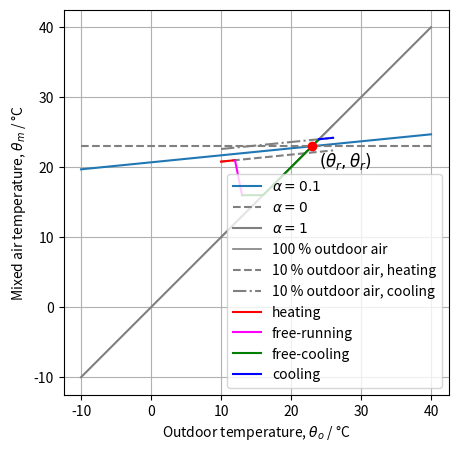
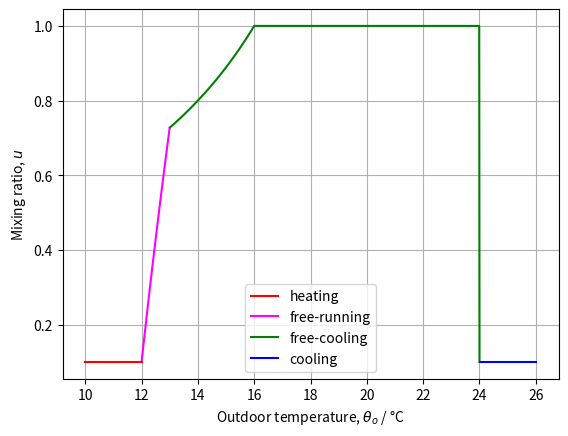
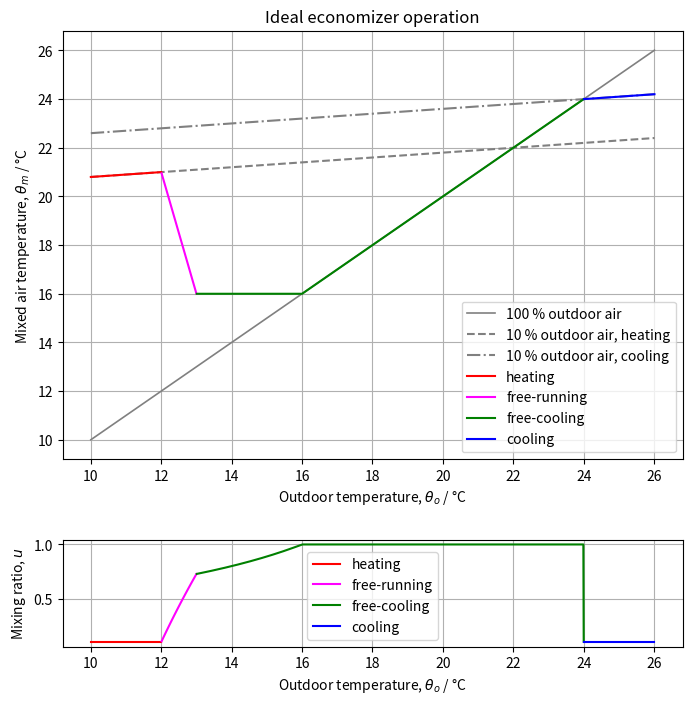

Source code (Python) for these figures, in order:
#!/usr/bin/env python3
# -*- coding: utf-8 -*-
"""
Created on Mon Dec  8 22:43:59 2025

[redacted]
"""

import pandas as pd
import numpy as np
import matplotlib.pyplot as plt


def mix_process(alpha, temp_return, temp_range):
    """
    Parameters
    ----------
    alpha : TYPE
        DESCRIPTION.
    temp_return : TYPE
        DESCRIPTION.
    temp_range : TYPE
        DESCRIPTION.

    Returns
    -------
    None.

    """
    theta_r = temp_return
    # Range for theta_o
    theta_o = np.linspace(temp_range[0], temp_range[1], 400)

    # Compute theta_m for alpha = 0.15
    theta_m = alpha * theta_o + (1 - alpha) * theta_r

    # Compute theta_m for alpha = 0 and alpha = 1
    theta_m_0 = 0 * theta_o + (1 - 0) * theta_r  # alpha = 0
    theta_m_1 = 1 * theta_o + (1 - 1) * theta_r  # alpha = 1

    # Create the figure and axis
    fig, ax = plt.subplots(figsize=(8, 5))

    # Plot the main line (alpha = 0.15)
    ax.plot(theta_o, theta_m,
            label=rf'$\alpha = {alpha}$')

    # Plot the additional lines in red
    ax.plot(theta_o, theta_m_0, '--', color='gray', label=r'$\alpha = 0$')
    ax.plot(theta_o, theta_m_1, '-', color='gray', label=r'$\alpha = 1$')

    # Mark the point (θr, θr)
    ax.scatter(theta_r, theta_r, color='red', zorder=5)
    ax.annotate(
        r'$(\theta_r,\theta_r)$',
        xy=(theta_r, theta_r),
        xytext=(theta_r + 1, theta_r - 3),
        fontsize=12
    )

    # Labels, title, grid, legend
    ax.set_xlabel(r'Outdoor air temperature, $\theta_o$ / °C')
    ax.set_ylabel(r'Mixed air temperature, $\theta_m$ / °C')
    ax.grid(True)
    ax.set_aspect('equal')
    ax.legend()
    plt.show()

    return


def ideal_mix_temp(
    θo,     # [θomin, θomax, dθo]
    θB,     # [θBh, θBc]
    θM,     # Mixed-air temperature setpoint in free cooling
    θL,     # Outdoor dry-bulb limit
    θr,     # [θrh, θrc]
    α       # mixing coefficient
):
    """
    Creates a dataframe of ideal operation of the economizer.

    Parameters
    ----------
    θo : list of floats [θomin, θomax, dθo]
        Outdoor temperarure from θomin to θomax with step dθo.

    θB : list of floats [θBh, θBc]
        Base temperature for heating θBh and cooling θBc.

    θM : float
        Mixed air temperature setpoint in free-cooling.

    θL : float
        Outdoor dry‑bulb limit setpoint for free-cooling.

    θr : list of floats [θrh, θrc]
        Return air temperature for heating θrh and cooling θrc.

    α : float
        Mixing ratio (of outdoor air in the mixed air), α ∈ [0, 1]

    Returns
    -------
    df : pandas.DataFrame
    DataFrame containing the temperature data. Must include:

    - 'θo' : float
        Outdor temperature.
    - 'θm' : float
        Mixed air temperature.
    - 'process' : str
        Thermal regime ('heating', 'free-running', 'free-cooling', 'cooling').


    Algorithm
    ---------

    - Make a dataframe df_θo with θo from θomin to θomax with step dθo.

    - Create the dataframe df_θm with columns θo, θm, “process” so that:

    1.	For  θo ∈ [θomin, θBh]:

        θm = ɑ·θo + (1 - ɑ) · θrh

        process = “heating”

    2. 	For θo ∈ [θBh, θBc]:

        θm = y0 + (y1−y0) / (x1−x0) · (x−x0)

        process = “free-running”

        where:

            x0 = θBh

            y0 = ɑ·θBh + (1 - ɑ) · θrh
            x1 = θBc

            y1 is the 1st value of zone 3 (free-cooling)


    3.	For θo ∈ [θBc, θM]:

    - if θBc > θC = 1/ɑ·(θM - (1- ɑ) ·θrc):

        θm = θM

        process = “free-cooling”

    - else:
        for θo ∈ [θBc, θC]:

            θm = ɑ·θo + (1 - ɑ)·θrc

            process = “free-cooling”

        for θo ∈ [θC, θM]:

            θm = θM

            process = “free-cooling”

    4.	For θm ∈ [θM, θL]:

        θm =  θo;

        process = “free-cooling”

    5.	For θm ∈ [θL, θomax]:

        θm = ɑ·θo + (1 - ɑ)·θr;

        process = “cooling” 
    """
    θBh, θBc = θB
    θrh, θrc = θr

    θomin, θomax, dθo = θo
    θo_values = np.arange(θomin, θomax + dθo, dθo)
    df_θo = pd.DataFrame({"θo": θo_values})

    df = df_θo.copy()
    df["θm"] = np.nan
    df["process"] = ""

    def mix(θo, θr):
        """
        Mixed air.

        Parameters
        ----------
        θo : pandas.Series
            Outdoor temperature.
        θr : float
            Return air, equal to indoor air temperature set-point.

        Returns
        -------
        pandas.Series
            Mixed air temperature.

        """
        return α * θo + (1 - α) * θr

    # ----------------------------------------------------------
    # 0. Compute y1 for zone 2 (based on the FIRST point of zone 3)
    # ----------------------------------------------------------
    θC = (θM - (1 - α) * θrc) / α

    if θBc > θC:
        # Zone 3 is entirely equal to θM
        y1 = θM
    else:
        # First part of zone 3 starts with the mixing with θrc
        y1 = α * θBc + (1 - α) * θrc

    # ----------------------------------------------------------
    # 1. Heating: θo ≤ θBh
    # ----------------------------------------------------------
    heat = (df["θo"] <= θBh)
    df.loc[heat, "θm"] = mix(df.loc[heat, "θo"], θrh)
    df.loc[heat, "process"] = "heating"

    # ----------------------------------------------------------
    # 2. Free-running: θBh ≤ θo ≤ θBc
    # interpolation between:
    # (x0, y0) = (θBh, αθBh + (1−α)θrh)
    # (x1, y1) as defined above
    # ----------------------------------------------------------
    f_run = (df["θo"] > θBh) & (df["θo"] <= θBc)

    if f_run.any():
        x0, x1 = θBh, θBc
        y0 = α * θBh + (1 - α) * θrh
        θo_vals = df.loc[f_run, "θo"]
        df.loc[f_run, "θm"] = y0 + (y1 - y0) / (x1 - x0) * (θo_vals - x0)
        df.loc[f_run, "process"] = "free-running"

    # ----------------------------------------------------------
    # 3. Free-cooling region: θBc < θo ≤ θM
    # ----------------------------------------------------------
    f_cool = (df["θo"] >= θBc) & (df["θo"] <= θM)

    if f_cool.any():

        if θBc > θC:
            # Entire region uses θM
            df.loc[f_cool, "θm"] = θM
            df.loc[f_cool, "process"] = "free-cooling"

        else:
            # [θBc, θC]
            f_coola = (df["θo"] > θBc) & (df["θo"] <= θC)
            df.loc[f_coola, "θm"] = mix(df.loc[f_coola, "θo"], θrc)
            df.loc[f_coola, "process"] = "free-cooling"

            # [θC, θM]
            f_coolb = (df["θo"] > θC) & (df["θo"] <= θM)
            df.loc[f_coolb, "θm"] = θM
            df.loc[f_coolb, "process"] = "free-cooling"

    # ----------------------------------------------------------
    # 4. Free-cooling: θM < θo ≤ θL → θm = θo
    # ----------------------------------------------------------
    f_cool = (df["θo"] >= θM) & (df["θo"] <= θL)
    df.loc[f_cool, "θm"] = df.loc[f_cool, "θo"]
    df.loc[f_cool, "process"] = "free-cooling"

    # ----------------------------------------------------------
    # 5. Cooling: θo > θL
    # ----------------------------------------------------------
    cool = df["θo"] > θL
    df.loc[cool, "θm"] = mix(df.loc[cool, "θo"], θrc)
    df.loc[cool, "process"] = "cooling"

    df[["θo", "θm"]] = df[["θo", "θm"]].round(3)

    return df


def mix_ratio(df_θm):
    """
    Compute the mixing ratio u for different operating processes.

    Parameters
    ----------
    df_θm : pandas.DataFrame
        DataFrame with columns:
        - 'θo'      : outdoor temperature
        - 'θm'      : mixed air temperature
        - 'process' : 'heating', 'cooling', 'free-cooling', or 'free-running'

    θr : list or tuple of length 2
        Reference temperatures [θrh, θrc]
        - θrh : heating reference temperature
        - θrc : cooling reference temperature

    Returns
    -------
    df_u : pandas.DataFrame
        DataFrame with columns ['θo', 'θm', 'u', 'process']
    """

    # Infer parameters from df_θm
    α = (df_θm["θm"].iloc[1] - df_θm["θm"].iloc[0]
         ) / (df_θm["θo"].iloc[1] - df_θm["θo"].iloc[0])

    x0 = df_θm['θo'].iloc[-1]
    y0 = df_θm['θm'].iloc[-1]
    θrc = (y0 - α * x0) / (1 - α)

    x0 = df_θm['θo'].iloc[0]
    y0 = df_θm['θm'].iloc[0]
    θrh = (y0 - α * x0) / (1 - α)

    # Copy input dataframe
    df = df_θm.copy()
    df[["θo", "θm"]] = df[["θo", "θm"]].round(3)

    # Initialize u
    df["u"] = np.nan

    # --------------------------------------------------
    # Heating
    # --------------------------------------------------
    mask_h = df["process"] == "heating"
    df.loc[mask_h, "u"] = (
        (df.loc[mask_h, "θm"] - θrh) /
        (df.loc[mask_h, "θo"] - θrh)
    )

    # --------------------------------------------------
    # Cooling and free-cooling
    # --------------------------------------------------
    mask_c = df["process"].isin(["cooling", "free-cooling"])
    df.loc[mask_c, "u"] = (
        (df.loc[mask_c, "θm"] - θrc) /
        (df.loc[mask_c, "θo"] - θrc)
    )
    # Enforce u = α when θo == θrc
    df.loc[np.isclose(df["θo"], θrc), "u"] = α

    # --------------------------------------------------
    # Free-running
    # θr varies linearly from θrh to θrc with θo
    # --------------------------------------------------
    mask_fr = df["process"] == "free-running"

    if mask_fr.any():
        θo_fr = df.loc[mask_fr, "θo"]

        θo_min = θo_fr.min()
        θo_max = θo_fr.max()

        # Linear interpolation of θr(θo)
        θr_var = θrh + (θrc - θrh) * (
            (θo_fr - θo_min) / (θo_max - θo_min)
        )

        df.loc[mask_fr, "u"] = (
            (df.loc[mask_fr, "θm"] - θr_var) /
            (df.loc[mask_fr, "θo"] - θr_var)
        )

    # Return requested columns only
    df_u = df[["θo", "θm", "u", "process"]]

    return df_u


def plot_ideal_mix_temp(df_θm):
    """
    Plots the ideal operation of the economizer
    on the current matplotlib axes.
    """

    # Infer parameters from df_θm
    α = (df_θm["θm"].iloc[1] - df_θm["θm"].iloc[0]) / \
        (df_θm["θo"].iloc[1] - df_θm["θo"].iloc[0])

    x0 = df_θm['θo'].iloc[-1]
    y0 = df_θm['θm'].iloc[-1]
    θrc = (y0 - α * x0) / (1 - α)

    x0 = df_θm['θo'].iloc[0]
    y0 = df_θm['θm'].iloc[0]
    θrh = (y0 - α * x0) / (1 - α)

    # Reference domain
    θo_ref = df_θm["θo"]

    # Reference lines
    θm_bisect = θo_ref
    θm_rh_line = α * θo_ref + (1 - α) * θrh
    θm_rc_line = α * θo_ref + (1 - α) * θrc

    # Gray reference lines
    plt.plot(θo_ref, θm_bisect, color="gray", linewidth=1.2,
             label="100 % outdoor air")
    plt.plot(θo_ref, θm_rh_line, '--', color='gray',
             label=f"{100*α:.0f} % outdoor air, heating")
    plt.plot(θo_ref, θm_rc_line, '-.', color='gray',
             label=f"{100*α:.0f} % outdoor air, cooling")

    # Colored process segments
    colors = {
        "heating": "red",
        "free-running": "magenta",
        "free-cooling": "green",
        "cooling": "blue",
    }

    for process, color in colors.items():
        mask = df_θm["process"] == process
        plt.plot(df_θm.loc[mask, "θo"],
                 df_θm.loc[mask, "θm"],
                 color=color, label=process)

    plt.xlabel(r"Outdoor temperature, $\theta_o$ / °C")
    plt.ylabel(r"Mixed air temperature, $\theta_m$ / °C")
    plt.grid(True)
    plt.legend()


def plot_mix_ratio(df_u):
    """
    Plot the mixing ratio u as a function of θo using fixed colors per process,
    with legend in the order: heating, free-running, free-cooling, cooling.
    """

    # Fixed colors dictionary (also defines plotting/legend order)
    colors = {
        "heating": "red",
        "free-running": "magenta",
        "free-cooling": "green",
        "cooling": "blue",
    }

    for process, color in colors.items():
        mask = df_u["process"] == process
        if mask.any():  # Only plot if this process exists in the data
            plt.plot(
                df_u.loc[mask, "θo"],
                df_u.loc[mask, "u"],
                color=color, label=process)

    plt.xlabel(r"Outdoor temperature, $\theta_o$ / °C")
    plt.ylabel("Mixing ratio, $u$")
    # plt.title("Mixing ratio $u$ as a function of outdoor temperature")
    plt.legend()
    plt.grid(True)


def plot_mix_temp_ratio(df_θm, df_u):
    """
    Plot ideal mixed temperature and mixing ratio
    in two stacked panels with custom height ratio.
    Upper panel 4 times taller than lower panel.
    """

    # plt.figure(figsize=(10, 10))
    plt.figure(figsize=(8, 8))
    gs = plt.GridSpec(2, 1, height_ratios=[4, 1], hspace=0.3)

    # Upper panel (ideal mixed temperature)
    plt.subplot(gs[0])
    plot_ideal_mix_temp(df_θm)
    plt.title("Ideal economizer operation")

    # Lower panel (mixing ratio)
    plt.subplot(gs[1])
    plot_mix_ratio(df_u)

    # plt.tight_layout()
    plt.show()


α = 0.10    # 100 %, outdoor air mixing rate
θr = 23     # °C, return air temperature
mix_process(α, θr, [-10, 40])

# Input values
θo = [10, 26, 0.01]     # °C, Outdoor temperarure from min to max with step dθo
θB = [12, 13]           # °C, Base temperature for heating θBh and cooling θBc
θM = 16.                # °C, Mixed air temperature setpoint in free-cooling
θL = 24.                # °C, Outdoor dry‑bulb limit setpoint for free-cooling
θr = [22, 24]           # °C,, Return air temperature for heating and cooling
α = 0.1                 # α ∈ [0, 1], Ratio of outdoor air in the mixed air

# Compute & plot df_θm
df_θm = ideal_mix_temp(θo, θB, θM, θL, θr, α)
plot_ideal_mix_temp(df_θm)

# Compute & plot df_θu
df_u = mix_ratio(df_θm)
plt.figure()
plot_mix_ratio(df_u)

plot_mix_temp_ratio(df_θm, df_u)
